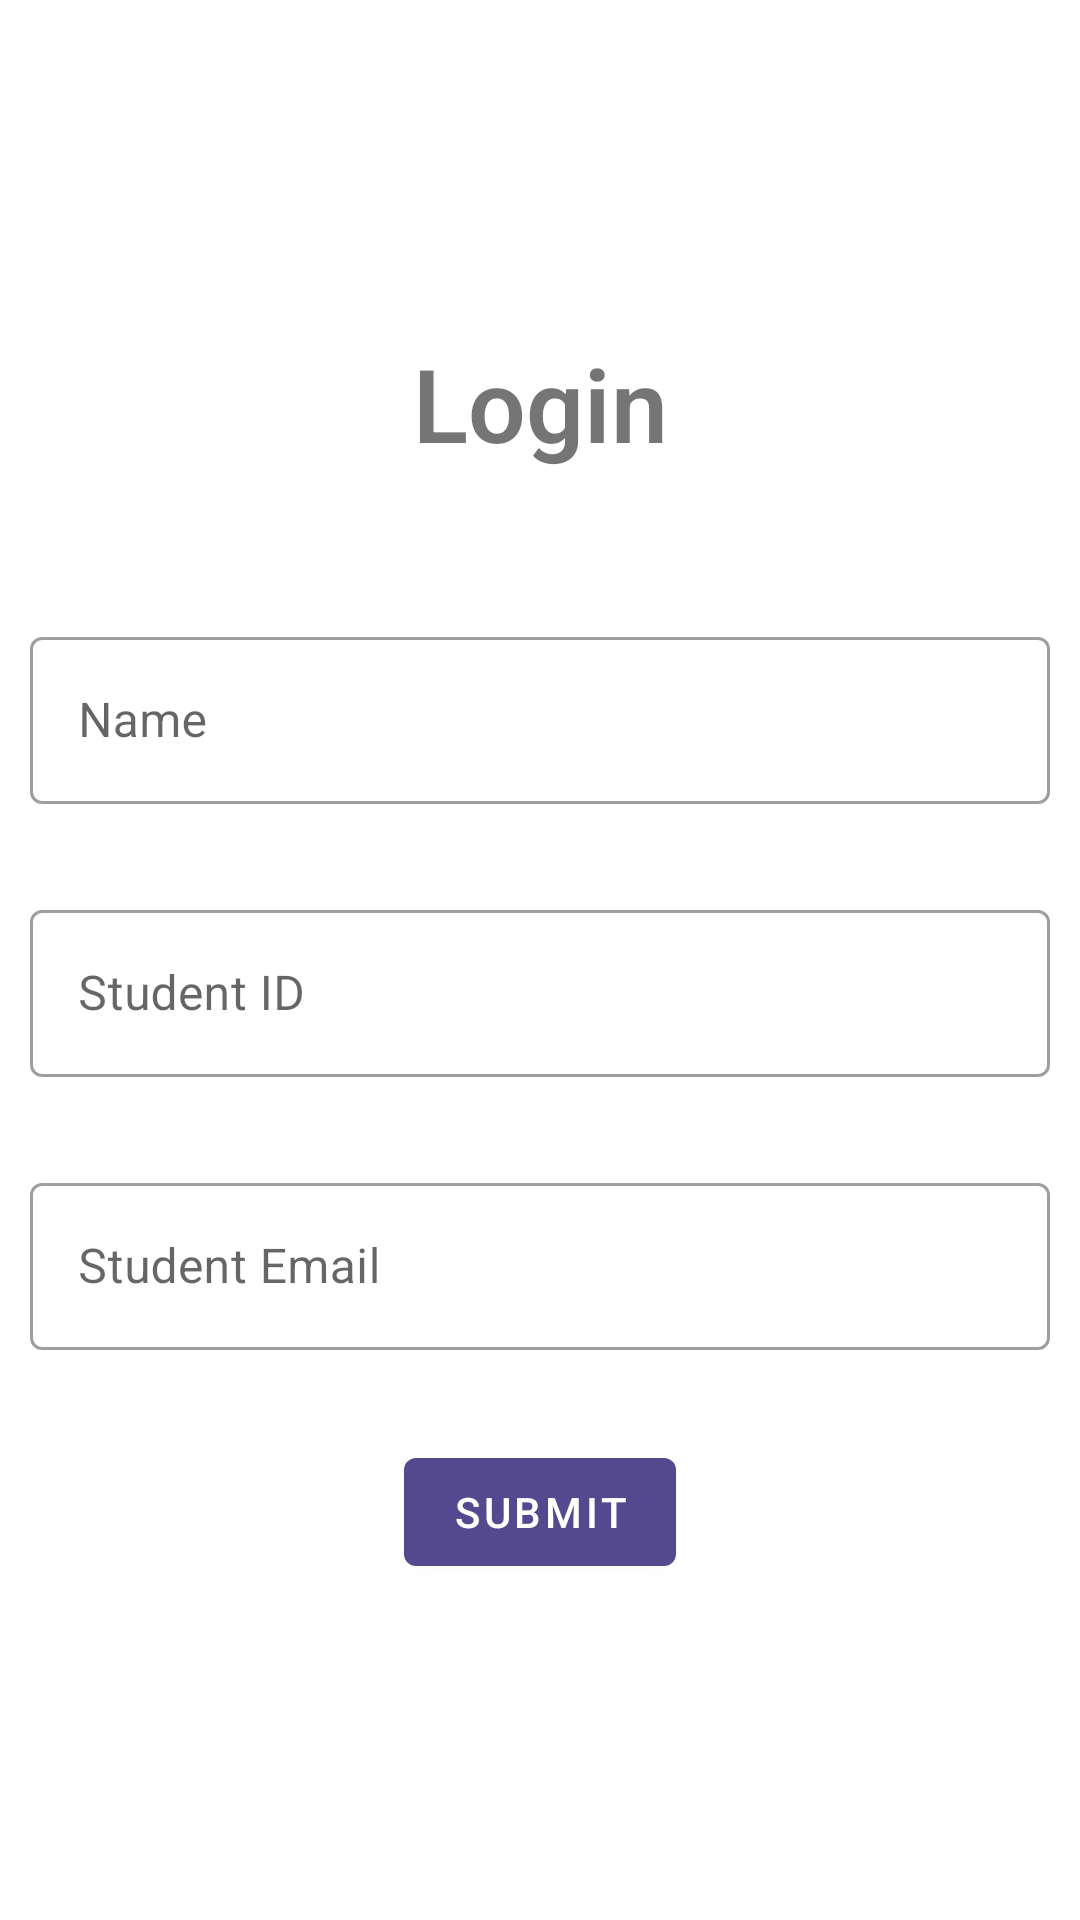

Produce the Android XML layout that renders to this screen, including the resource entries it uses.
<!-- AndroidManifest.xml: application theme Theme.Batch54 -->
<!-- res/layout/activity_login.xml -->
<?xml version="1.0" encoding="utf-8"?>
<ScrollView xmlns:android="http://schemas.android.com/apk/res/android"
    xmlns:tools="http://schemas.android.com/tools"
    android:layout_width="match_parent"
    android:layout_height="match_parent"
    android:padding="10dp"
    android:scrollbarSize="0dp"
    android:fillViewport="true"
    tools:context=".activities.LoginActivity">


    <LinearLayout
        android:layout_width="match_parent"
        android:layout_height="wrap_content"
        android:gravity="center"
        android:orientation="vertical">


        <TextView
            android:layout_width="match_parent"
            android:layout_height="wrap_content"
            android:fontFamily="sans-serif-light"
            android:gravity="center_horizontal"
            android:text="@string/login"
            android:textSize="34sp"
            android:textStyle="bold" />

        <com.google.android.material.textfield.TextInputLayout
            style="@style/Widget.MaterialComponents.TextInputLayout.OutlinedBox"
            android:layout_width="match_parent"
            android:layout_height="wrap_content"
            android:layout_marginTop="50dp"
            android:hint="@string/name">

            <com.google.android.material.textfield.TextInputEditText
                android:layout_width="match_parent"
                android:autofillHints="name"
                android:id="@+id/student_name"
                android:layout_height="wrap_content" />

        </com.google.android.material.textfield.TextInputLayout>

        <com.google.android.material.textfield.TextInputLayout
            style="@style/Widget.MaterialComponents.TextInputLayout.OutlinedBox"
            android:layout_width="match_parent"
            android:layout_height="wrap_content"
            android:layout_marginTop="30dp"
            android:hint="@string/student_id">

            <com.google.android.material.textfield.TextInputEditText
                android:layout_width="match_parent"
                android:id="@+id/student_id"
                android:layout_height="wrap_content" />

        </com.google.android.material.textfield.TextInputLayout>

        <com.google.android.material.textfield.TextInputLayout
            style="@style/Widget.MaterialComponents.TextInputLayout.OutlinedBox"
            android:layout_width="match_parent"
            android:layout_height="wrap_content"
            android:layout_marginTop="30dp"
            android:hint="@string/student_email">

            <com.google.android.material.textfield.TextInputEditText
                android:layout_width="match_parent"
                android:id="@+id/student_email"
                android:autofillHints="emailAddress"
                android:layout_height="wrap_content" />

        </com.google.android.material.textfield.TextInputLayout>

        <com.google.android.material.button.MaterialButton
            android:id="@+id/submit"
            android:layout_width="wrap_content"
            android:layout_height="wrap_content"
            android:layout_marginTop="30dp"
            android:text="@string/submit" />

    </LinearLayout>


</ScrollView>
<!-- resources referenced by this layout -->
<resources>
  <string name="login">Login</string>
  <string name="name">Name</string>
  <string name="student_email">Student Email</string>
  <string name="student_id">Student ID</string>
  <string name="submit">Submit</string>
  <style name="Theme.Batch54" parent="Theme.MaterialComponents.DayNight.NoActionBar">
          
          <item name="colorPrimary">@color/blue_700</item>
          <item name="colorPrimaryVariant">@color/purple_700</item>
          <item name="colorOnPrimary">@color/white</item>
          
          <item name="colorSecondary">@color/teal_200</item>
          <item name="colorSecondaryVariant">@color/teal_700</item>
          <item name="colorOnSecondary">@color/black</item>
          
          <item name="android:statusBarColor">?attr/colorPrimary</item>
          
          <item name="android:windowEnterAnimation">@android:anim/fade_in</item>
          <item name="android:windowExitAnimation">@android:anim/fade_out</item>
      </style>
  <color name="blue_700">#54488F</color>
  <color name="purple_700">#FF3700B3</color>
  <color name="white">#FFFFFFFF</color>
  <color name="teal_200">#FF03DAC5</color>
  <color name="teal_700">#FF018786</color>
  <color name="black">#FF000000</color>
</resources>
